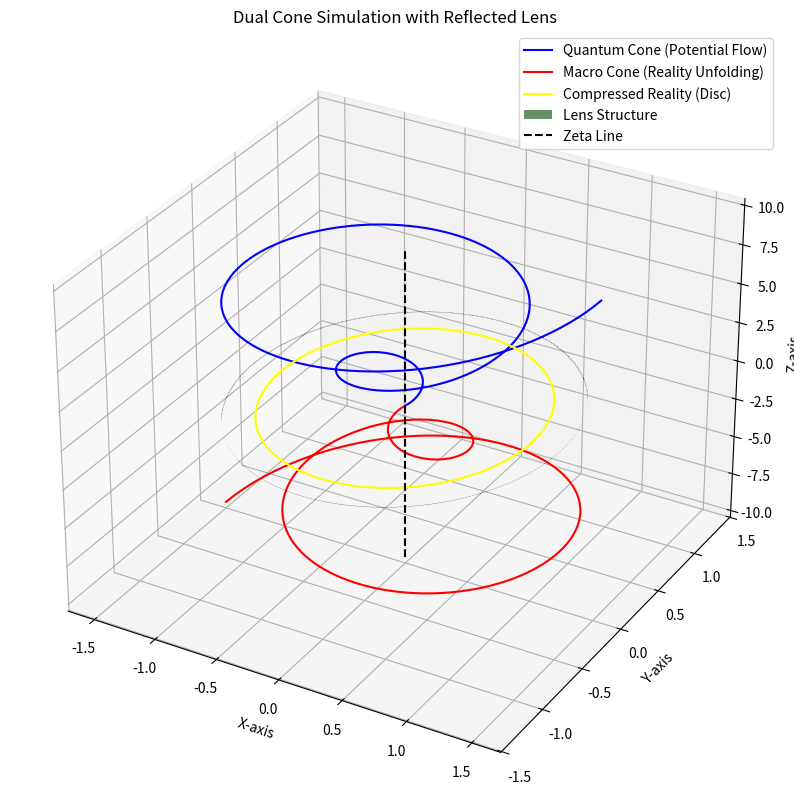

Write Python code to recreate this figure.
import numpy as np
import matplotlib.pyplot as plt
from mpl_toolkits.mplot3d import Axes3D

# Define constants
quantum_height = 10
macro_height = -10
radius_growth_rate = 0.15
angle_increment = np.pi / 15  # Incremental angle for spiral
zeta_offset = 0  # Zeta line is centered
lens_thickness = 0.02  # 1-bit thickness approximation
lens_curvature_macro = 1.5  # Macro lens curvature
lens_curvature_quantum = 1.618  # Quantum lens curvature (golden ratio)

# Generate data for quantum cone (potential flow)
theta_quantum = np.linspace(0, 4 * np.pi, 500)
z_quantum = np.linspace(0, quantum_height, 500)
r_quantum = radius_growth_rate * z_quantum
x_quantum = r_quantum * np.cos(theta_quantum)
y_quantum = r_quantum * np.sin(theta_quantum)

# Generate data for macro cone (reality unfolding)
theta_macro = np.linspace(0, 4 * np.pi, 500)
z_macro = np.linspace(0, macro_height, 500)
r_macro = radius_growth_rate * z_macro
x_macro = r_macro * np.cos(theta_macro)
y_macro = r_macro * np.sin(theta_macro)

# Generate compressed reality disc (event horizon)
phi = np.linspace(0, 2 * np.pi, 500)
x_disc = np.cos(phi)
y_disc = np.sin(phi)
z_disc = np.full_like(x_disc, zeta_offset)

# Generate lens structure
lens_z = np.linspace(-lens_thickness / 2, lens_thickness / 2, 50)
theta_lens = np.linspace(0, 2 * np.pi, 500)
# Ensure the values inside sqrt() are non-negative
valid_lens_values = np.clip(lens_curvature_macro - lens_z**2, 0, None)
lens_x = np.outer(np.sqrt(valid_lens_values), np.cos(theta_lens))
lens_y = np.outer(np.sqrt(valid_lens_values), np.sin(theta_lens))
lens_z = np.outer(lens_z, np.ones_like(theta_lens)) + zeta_offset  # Adjust lens z-coordinate

# Plot the simulation
fig = plt.figure(figsize=(12, 10))
ax = fig.add_subplot(111, projection='3d')

# Quantum cone
ax.plot(x_quantum, y_quantum, z_quantum, color='blue', label='Quantum Cone (Potential Flow)')

# Macro cone
ax.plot(x_macro, y_macro, z_macro, color='red', label='Macro Cone (Reality Unfolding)')

# Compressed reality disc
ax.plot(x_disc, y_disc, z_disc, color='yellow', label='Compressed Reality (Disc)')

# Lens structure
ax.plot_surface(lens_x, lens_y, lens_z, alpha=0.6, color='green', label='Lens Structure')

# Zeta line
ax.plot([0, 0], [0, 0], [macro_height, quantum_height], color='black', linestyle='--', label='Zeta Line')

# Labels and title
ax.set_title('Dual Cone Simulation with Reflected Lens')
ax.set_xlabel('X-axis')
ax.set_ylabel('Y-axis')
ax.set_zlabel('Z-axis')
ax.legend(loc='upper right')

# Show the plot
plt.show()
